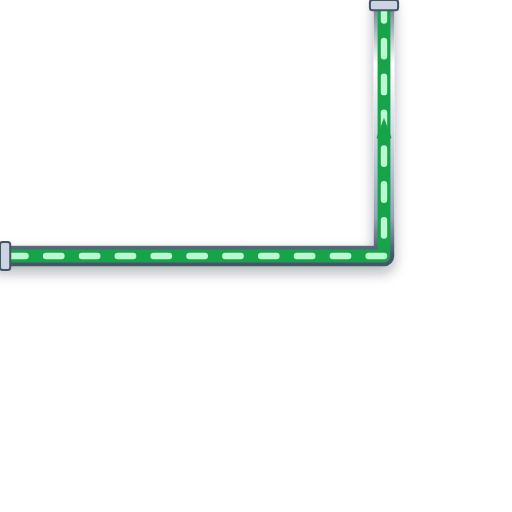
t = 0.00 s
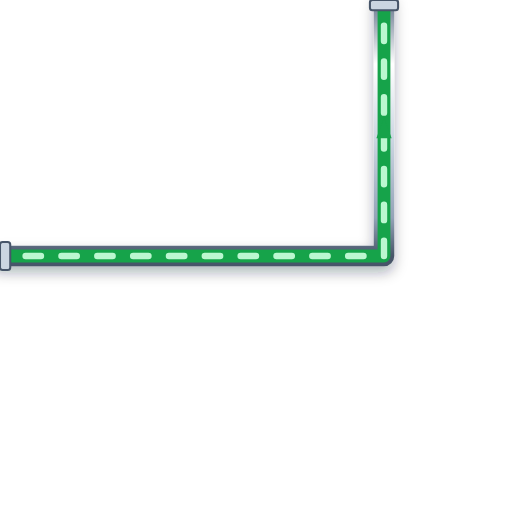
t = 0.20 s
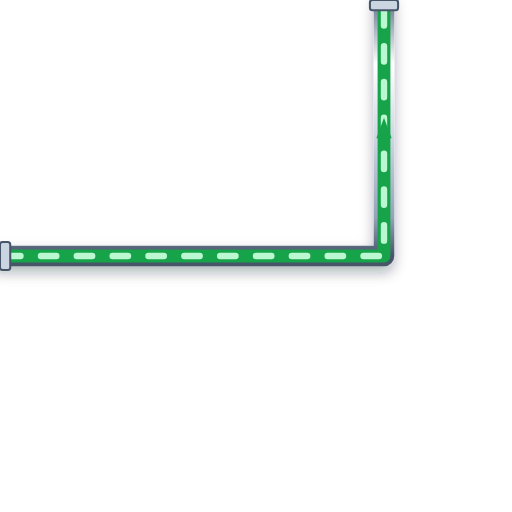
t = 0.40 s
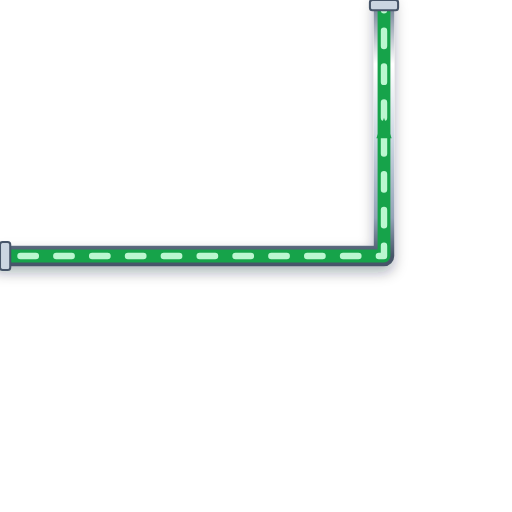
t = 0.60 s

The animated SVG that drew these frames (rendered in a browser with its animation timeline set to each time). Animation: 1 CSS @keyframes rule; one cycle of 0.80 s, repeats indefinitely.

<svg xmlns="http://www.w3.org/2000/svg" viewBox="0 0 200 200" width="200" height="200">
  <defs>
    <style>
      @keyframes p-flow-anim {
        from { stroke-dashoffset: 24; } to { stroke-dashoffset: 0; }
      }
      .anim-p-flow {
        stroke-dasharray: 6 8;
        animation: p-flow-anim 0.8s linear infinite;
      }
    </style>
    <filter id="ssPipeShadow" x="-15%" y="-15%" width="130%" height="130%">
      <feDropShadow dx="0" dy="2.5" stdDeviation="2.5" flood-color="#0f172a" flood-opacity="0.32" />
    </filter>
    <linearGradient id="ssPipeGradH" x1="0%" y1="0%" x2="0%" y2="100%">
      <stop offset="0%" stop-color="#64748b" /><stop offset="25%" stop-color="#ffffff" />
      <stop offset="55%" stop-color="#cbd5e1" /><stop offset="85%" stop-color="#94a3b8" /><stop offset="100%" stop-color="#475569" />
    </linearGradient>
  </defs>

  <!-- Stainless Steel 316 Outer Casing (8px with 3D Drop Shadow) -->
  <path d="M 0 100 L 150 100 L 150 0" stroke="url(#ssPipeGradH)" stroke-width="8" fill="none" stroke-linecap="round" stroke-linejoin="round" filter="url(#ssPipeShadow)"/>

  <!-- Process Fluid Core (5px) -->
  <path d="M 0 100 L 150 100 L 150 0" stroke="#16A34A" stroke-width="5" fill="none" stroke-linecap="round" stroke-linejoin="round"/>

  <!-- Animated Fluid Flow Stream Dashes (2.5px) -->
  <path d="M 0 100 L 150 100 L 150 0" stroke="#BBF7D0" stroke-width="2.5" fill="none" stroke-linejoin="round" stroke-linecap="round" class="anim-p-flow"/>

  <!-- Directional Flow Arrow -->
  <polygon points="147,54 150,46 153,54" fill="#16A34A" />

  <!-- ANSI Flange Connection Collars -->
  <rect x="0" y="94.5" width="4" height="11" rx="1" fill="#cbd5e1" stroke="#475569" stroke-width="0.8"/>
  <rect x="144.5" y="0" width="11" height="4" rx="1" fill="#cbd5e1" stroke="#475569" stroke-width="0.8"/>
</svg>
